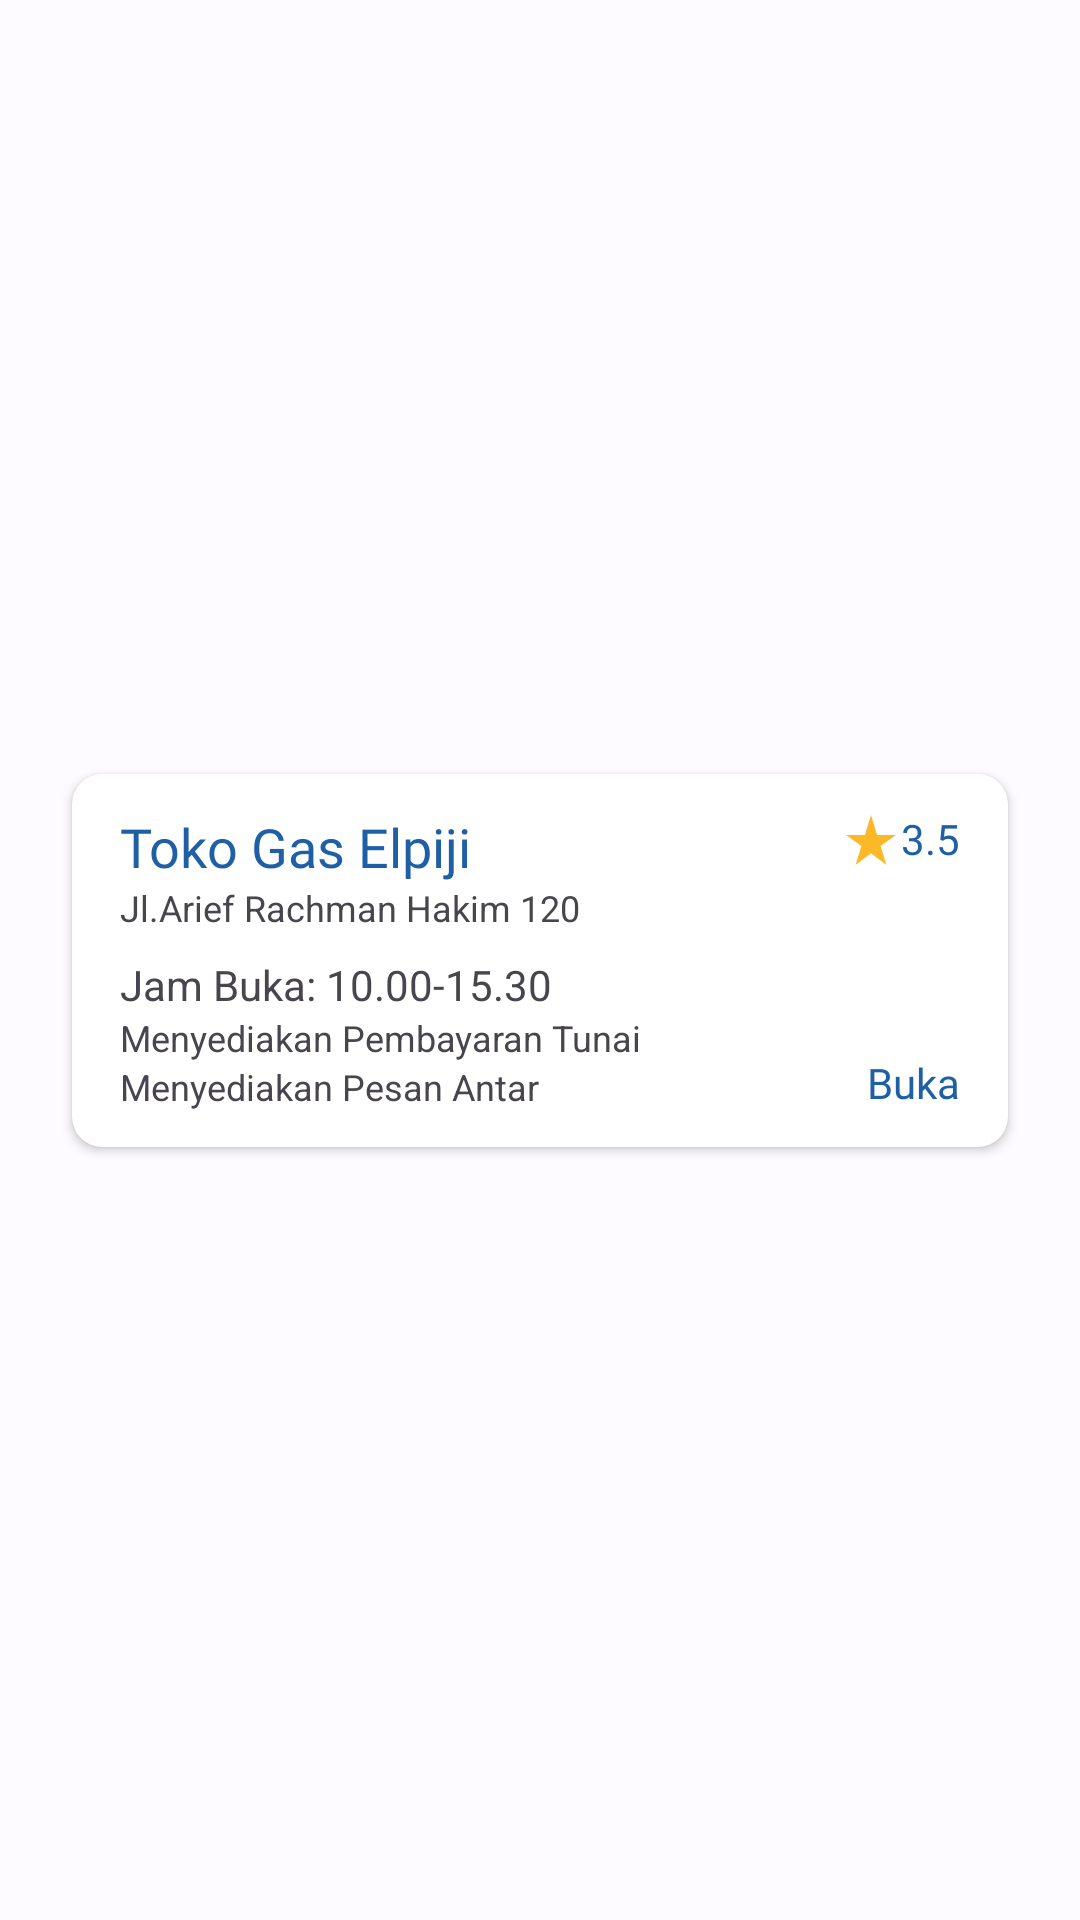

The Android layout XML behind this screen, and the referenced resources:
<!-- AndroidManifest.xml: application theme ApartemenKuAppTheme -->
<!-- res/layout/layout_tenant_list.xml -->
<?xml version="1.0" encoding="utf-8"?>
<androidx.constraintlayout.widget.ConstraintLayout xmlns:android="http://schemas.android.com/apk/res/android"
    xmlns:app="http://schemas.android.com/apk/res-auto"
    xmlns:tools="http://schemas.android.com/tools"
    android:layout_width="match_parent"
    android:layout_height="wrap_content">

    <androidx.cardview.widget.CardView
        android:id="@+id/cardViewTenList"
        android:layout_width="0dp"
        android:layout_height="wrap_content"
        android:layout_marginStart="24dp"
        android:layout_marginTop="8dp"
        android:layout_marginEnd="24dp"
        android:layout_marginBottom="8dp"
        android:foreground="?android:attr/selectableItemBackground"
        android:clickable="true"
        app:cardCornerRadius="10dp"
        app:layout_constraintBottom_toBottomOf="parent"
        app:layout_constraintEnd_toEndOf="parent"
        app:layout_constraintStart_toStartOf="parent"
        app:layout_constraintTop_toTopOf="parent">

        <androidx.constraintlayout.widget.ConstraintLayout
            android:layout_width="match_parent"
            android:layout_height="match_parent">

            <TextView
                android:id="@+id/txtTenNameTList"
                android:layout_width="0dp"
                android:layout_height="wrap_content"
                android:layout_marginStart="16dp"
                android:layout_marginTop="12dp"
                android:layout_marginEnd="4dp"
                android:fontFamily="@font/public_sans_semibold"
                android:text="Toko Gas Elpiji"
                android:textColor="@color/md_theme_light_secondary"
                android:textSize="18sp"
                app:layout_constraintEnd_toStartOf="@+id/imageView2"
                app:layout_constraintStart_toStartOf="parent"
                app:layout_constraintTop_toTopOf="parent" />

            <TextView
                android:id="@+id/txtTenAddressTList"
                android:layout_width="0dp"
                android:layout_height="wrap_content"
                android:layout_marginStart="16dp"
                android:layout_marginEnd="16dp"
                android:text="Jl.Arief Rachman Hakim 120"
                android:textSize="12sp"
                app:layout_constraintEnd_toEndOf="parent"
                app:layout_constraintStart_toStartOf="parent"
                app:layout_constraintTop_toBottomOf="@+id/txtTenNameTList" />

            <TextView
                android:id="@+id/txtTenSvcHourTList"
                android:layout_width="wrap_content"
                android:layout_height="wrap_content"
                android:layout_marginStart="16dp"
                android:layout_marginTop="8dp"
                android:text="Jam Buka: 10.00-15.30"
                app:layout_constraintStart_toStartOf="parent"
                app:layout_constraintTop_toBottomOf="@+id/txtTenAddressTList" />

            <TextView
                android:id="@+id/txtTenDeliveryTList"
                android:layout_width="wrap_content"
                android:layout_height="wrap_content"
                android:layout_marginStart="16dp"
                android:layout_marginBottom="12dp"
                android:text="Menyediakan Pesan Antar"
                android:textSize="12sp"
                app:layout_constraintBottom_toBottomOf="parent"
                app:layout_constraintStart_toStartOf="parent"
                app:layout_constraintTop_toBottomOf="@+id/txtTenCashTList" />

            <TextView
                android:id="@+id/txtTenCashTList"
                android:layout_width="wrap_content"
                android:layout_height="wrap_content"
                android:layout_marginStart="16dp"
                android:text="Menyediakan Pembayaran Tunai"
                android:textSize="12sp"
                app:layout_constraintStart_toStartOf="parent"
                app:layout_constraintTop_toBottomOf="@+id/txtTenSvcHourTList" />

            <ImageView
                android:id="@+id/imageView2"
                android:layout_width="20dp"
                android:layout_height="20dp"
                android:layout_marginTop="12dp"
                app:layout_constraintEnd_toStartOf="@+id/txtTenRatingTList"
                app:layout_constraintTop_toTopOf="parent"
                app:srcCompat="@drawable/baseline_star_rate_24" />

            <TextView
                android:id="@+id/txtTenRatingTList"
                android:layout_width="wrap_content"
                android:layout_height="20dp"
                android:layout_marginTop="12dp"
                android:layout_marginEnd="16dp"
                android:fontFamily="@font/public_sans_medium"
                android:text="3.5"
                android:textColor="@color/md_theme_light_secondary"
                app:layout_constraintEnd_toEndOf="parent"
                app:layout_constraintTop_toTopOf="parent" />

            <TextView
                android:id="@+id/txtTenStatusTList"
                android:layout_width="wrap_content"
                android:layout_height="wrap_content"
                android:layout_marginEnd="16dp"
                android:layout_marginBottom="12dp"
                android:fontFamily="@font/public_sans_semibold"
                android:text="Buka"
                android:textColor="@color/md_theme_light_secondary"
                app:layout_constraintBottom_toBottomOf="parent"
                app:layout_constraintEnd_toEndOf="parent" />
        </androidx.constraintlayout.widget.ConstraintLayout>

    </androidx.cardview.widget.CardView>
</androidx.constraintlayout.widget.ConstraintLayout>
<!-- resources referenced by this layout -->
<resources>
  <color name="md_theme_light_secondary">#1E5FA6</color>
  <!-- drawable baseline_star_rate_24 (drawable) -->
  <vector android:height="24dp" android:tint="#FDB827"
      android:viewportHeight="24" android:viewportWidth="24"
      android:width="24dp" xmlns:android="http://schemas.android.com/apk/res/android">
      <path android:fillColor="@android:color/white" android:pathData="M14.43,10l-2.43,-8l-2.43,8l-7.57,0l6.18,4.41l-2.35,7.59l6.17,-4.69l6.18,4.69l-2.35,-7.59l6.17,-4.41z"/>
  </vector>
  <color name="md_theme_light_primary">#265EA7</color>
  <color name="md_theme_light_onPrimary">#FFFFFF</color>
  <color name="md_theme_light_primaryContainer">#D6E3FF</color>
  <color name="md_theme_light_onPrimaryContainer">#001B3D</color>
  <color name="md_theme_light_onSecondary">#FFFFFF</color>
  <color name="md_theme_light_secondaryContainer">#D4E3FF</color>
  <color name="md_theme_light_onSecondaryContainer">#001C3A</color>
  <color name="md_theme_light_tertiary">#885200</color>
  <color name="md_theme_light_onTertiary">#FFFFFF</color>
  <color name="md_theme_light_tertiaryContainer">#FFDDBB</color>
  <color name="md_theme_light_onTertiaryContainer">#2B1700</color>
  <color name="md_theme_light_error">#BA1A1A</color>
  <color name="md_theme_light_errorContainer">#FFDAD6</color>
  <color name="md_theme_light_onError">#FFFFFF</color>
  <color name="md_theme_light_onErrorContainer">#410002</color>
  <color name="md_theme_light_background">#FDFBFF</color>
  <color name="md_theme_light_onBackground">#1A1C1E</color>
  <color name="md_theme_light_surface">#FDFBFF</color>
  <color name="md_theme_light_onSurface">#1A1C1E</color>
  <color name="md_theme_light_surfaceVariant">#E0E2EC</color>
  <color name="md_theme_light_onSurfaceVariant">#43474E</color>
  <color name="md_theme_light_outline">#74777F</color>
  <color name="md_theme_light_inverseOnSurface">#F1F0F4</color>
  <color name="md_theme_light_inverseSurface">#2F3033</color>
  <color name="md_theme_light_inversePrimary">#A8C8FF</color>
</resources>
